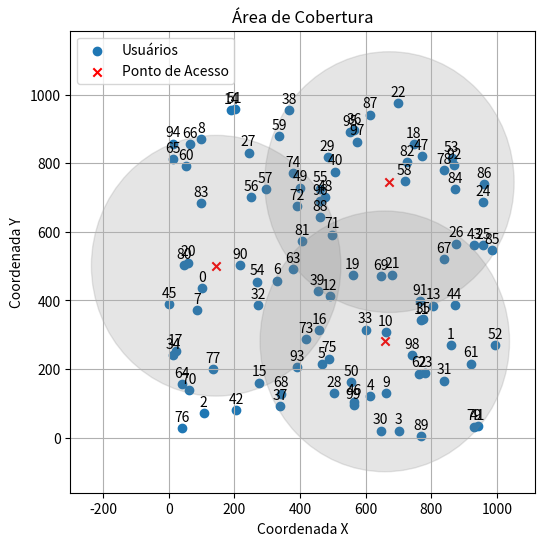

Write the Python code that produced this figure.
import numpy as np
import matplotlib.pyplot as plt
import math
import time

# Grava o tempo de início
start_time = time.time()

# Parâmetros do problema
num_users = 100
grid_size = 1000
#coverage_radius = 50  # Ajuste conforme necessário
#min_distance_between_points = 200  # Distância mínima entre pontos WiFi
#altura = 50
SNR_objetivo = 25

signal_power = -80
noise_power = 38  # Adicionamos uma potência de ruído constante para simplificar o exemplo
frequency = 2.4 #GHz - para um canal Wifi de 20MHz

# Gerar posições aleatórias para usuários
np.random.seed(42)
user_positions = np.random.randint(0, grid_size, size=(num_users, 2))
np.random.seed(None)

# Função para calcular o SNR
def calculate_snr(user_pos, wifi_pos, frequency, distance):
    #pathloss_sui = calculate_pathloss_sui(user_pos, wifi_pos, frequency, distance)
    pathloss_sui = calculate_pathloss_atg(user_pos, wifi_pos, distance)
    received_power = signal_power - pathloss_sui
    snr = received_power - noise_power

    return snr

# Função para calcular a distância entre dois pontos
def calculate_distance(point1, point2):
    return np.linalg.norm(point1 - point2) #calculo da distância euclidiana entre o usuario e o uav


# Função para calcular o path loss usando o modelo SUI
def calculate_pathloss_sui(user_pos, wifi_pos, frequency, d):
    # Parâmetros do modelo SUI
    alpha = 4.0  # Expoente do caminho (path) - relacionado ao ambiente urbano
    beta_user = 0.0065 * 50  # Atenuação devida à altura da antena do usuário (50 metros)
    beta_bs = 0  # Atenuação devida à altura da antena da estação base
    gamma = 0  # Constante

    # Cálculo do path loss usando o modelo SUI
    delta_f = 20 * math.log10(frequency) + 20 * math.log10(d) + 20 * math.log10(4 * math.pi / 3e8) - 147.55
    pathloss = delta_f + 10 * alpha * math.log10(d) + beta_user - beta_bs - gamma

    return pathloss

def calculate_pathloss_atg(user_pos, wifi_pos, D):
    white_noise = 7.4e-13
    # Interefência gerada por outras células
    interference = 0
    frequency = 2.5
    I = 0  # Interferencia gerada por outras células
    receiving_antenna_height = 1.6  # Altura da antena receptora em metros
    base_station_height = 50  # Altura da EstaçãoBase  # Altura da estação base
    f = 2.4  # S.F / 1e9
    env = 2

    ax = [15, 11, 5, 5]
    bx = [.16, .18, .3, .3]
    a = ax[env]
    b = bx[env]
    # ====antenna loss=====================
    A = 1  # to calculate with, A=0 to calculate without antenna loss
    # =========max antenna gain=============%
    Go = 2.4  # 2.15
    # =============antenna 3db bandwidth=======%
    seta_3db = 20  # 76
    # ==reflection loss===================%
    L_r = .3

    # antigo
    WN = 7.4e-13  # Ruído Branco (CORRIGIR)
    D0 = 100  # Distância Referência
    Sv = 9.4  # 8.2 to 10.6 dB
    E = 16  # Equalizado

    #pathloss = math.atan((base_station_height - base_station_height) / D)
    seta = math.atan((base_station_height - receiving_antenna_height) / D)

    pathloss = (-147.5 + 20 * math.log10(f) + 20 * math.log10(D) - 20 * math.log10(math.cos(math.pi / 180 * seta))) \
           - A * (2 * Go - (12 * ((seta) / seta_3db) ** 2) - (12 * ((seta) / seta_3db) ** 2)) \
 \
           + 20 * math.log10(
        (10 ** ((-68.8 + 10 * math.log10(f) + 10 * math.log10(base_station_height - receiving_antenna_height) \
                 + 20 * math.log10(math.cos(math.pi * seta / 180)) - 10 * math.log10(
                    1 + math.sqrt(2) / (L_r ** 2))) / 20) * (1 - (1 / (a * math.exp(-b * (seta - a)) + 1)))) \
        + (1 * (1 / (a * math.exp(-b * (seta - a)) + 1))))
    rp=23
    Pw = 10 ** ((rp - pathloss) / 10) / 1000

    Pdbm = -(10 * math.log10(1000 * Pw))

    return Pdbm

# Função de aptidão
def fitness(wifi_positions, user_positions, SNR_Obj):
    total_users_connected = 0
    connected_users = set()

    for user_pos in user_positions:
        max_snr = float('-inf')

        for wifi_pos in wifi_positions:
            distance = calculate_distance(user_pos, wifi_pos)
            snr = calculate_snr(user_pos, wifi_pos, frequency, distance)

            if snr > SNR_Obj:
                connected_users.add(tuple(user_pos))
                break

    total_users_connected = len(connected_users)
    return total_users_connected, len(wifi_positions), snr

def max_coverage_distance(wifi_pos):
    # Iniciar com uma distância de teste e ajustar para encontrar o SNR = SNR_Objetivo
    test_distance = 1  # Começa com 1 metro
    while True:
        snr = calculate_snr(wifi_pos, wifi_pos, frequency, test_distance)
        if snr < SNR_objetivo:
            break
        test_distance += 1  # Incrementa a distância de teste até que o SNR caia abaixo do SNR_Objetivo

    return test_distance

# Função para inicializar as partículas
def initialize_particles(num_particles, space_boundaries, num_dimensions):
    particles = np.random.uniform(low=space_boundaries[0], high=space_boundaries[1],
                                  size=(num_particles, num_dimensions)) #aqui altera a quant uavs dk."...,num_dimensions)" indica que cada particula tem x dimensões, ou seja, cada partícula é representada por um vetor de x valores, que são x/2 posições (x,y)
    return particles

# Função de atualização da velocidade
def update_velocity(particle, velocity, personal_best, global_best, inertia_weight, cognitive_weight, social_weight):
    inertia_term = inertia_weight * velocity
    cognitive_term = cognitive_weight * np.random.rand() * (personal_best - particle)
    social_term = social_weight * np.random.rand() * (global_best - particle)
    new_velocity = inertia_term + cognitive_term + social_term
    return new_velocity


# Função de atualização da posição
def update_position(particle, velocity, space_boundaries):
    new_position = particle + velocity
    # Garantir que as novas posições estejam dentro dos limites do espaço
    new_position = np.clip(new_position, space_boundaries[0], space_boundaries[1])
    return new_position

# Parâmetros do PSO
num_particles = 100
max_iterations = 10
space_boundaries = (0, grid_size)  # Limites do espaço bidimensional
num_dimensions = 6  # Iniciando com x dimensões (x/2 pontos de acesso)


while True:
    # Inicialização das partículas e velocidades
    particles = initialize_particles(num_particles, space_boundaries, num_dimensions)
    particles_velocity = np.zeros_like(particles)  # Inicialização das velocidades das partículas
    # Inicialização dos melhores resultados pessoais e globais
    personal_best_positions = particles.copy()
    personal_best_fitness = np.zeros(num_particles)
    global_best_position = np.zeros(10)
    global_best_fitness = -np.inf

    # Lista para armazenar a evolução do fitness
    fitness_evolution = []

    # Algoritmo PSO
    start_time_pso = time.time()

    for iteration in range(max_iterations):
        for i in range(num_particles):
            # Avaliação da função de fitness para cada partícula
            wifi_positions = particles[i].reshape(-1, 2)
            # Calculo de cobertura de sinal
            total_users_connected, num_wifi_points, SNR_user = fitness(wifi_positions, user_positions,SNR_objetivo)
            fitness_score = total_users_connected

            # Atualização do melhor pessoal
            if fitness_score > personal_best_fitness[i]:
                personal_best_fitness[i] = fitness_score
                personal_best_positions[i] = particles[i].copy()

            # Atualização do melhor global
            if fitness_score > global_best_fitness:
                global_best_fitness = fitness_score
                global_best_position = particles[i].copy()

            # Atualização da velocidade e posição da partícula
            inertia_weight = 0.5
            cognitive_weight = 0.5
            social_weight = 0.8

            new_velocity = update_velocity(
                particles[i], particles_velocity[i], personal_best_positions[i], global_best_position,
                inertia_weight, cognitive_weight, social_weight)
            particles[i] = update_position(particles[i], new_velocity, space_boundaries)
        
        # Armazenar o fitness atual na lista de evolução
        fitness_evolution.append(global_best_fitness)

    end_time_pso = time.time()
    total_time_pso = end_time_pso - start_time_pso

    print(f"Qtd. UAV: {num_dimensions/2}, Usuários Conectados: {global_best_fitness}")
    print("Tempo de execução PSO: {:.2f} segundos".format(total_time_pso))

    #if global_best_fitness >= num_users:
    break  # Finaliza se atingir o fitness desejado
    
    #num_dimensions += 2  # Aumenta em 2 as dimensões para cada iteração, ou seja, incrementa 1 uav

# Resultado final
print("Melhor posição dos pontos de acesso:", global_best_position)
print("Fitness máximo alcançado:", global_best_fitness)

end_time = time.time()
total_time = end_time - start_time

print("Tempo total de execução: {:.2f} segundos".format(total_time))

# Plotar o resultado com o raio de cobertura real
plt.figure(figsize=(6, 6))
plt.scatter(user_positions[:, 0], user_positions[:, 1], marker='o', label='Usuários')

# Adicionar numeração para usuários
for i, pos in enumerate(user_positions):
    plt.annotate(str(i), (pos[0], pos[1]), textcoords="offset points", xytext=(0,5), ha='center')

best_wifi_positions = global_best_position.reshape(-1, 2)  # Usando a posição que foi resultado do PSO 
for i, wifi_pos in enumerate(best_wifi_positions):
    plt.scatter(wifi_pos[0], wifi_pos[1], marker='x', color='red', label='Ponto de Acesso' if i == 0 else "")
    coverage_circle = plt.Circle(wifi_pos, max_coverage_distance(wifi_pos), color='gray', alpha=0.2)    
    plt.gca().add_patch(coverage_circle)
    
plt.title('Área de Cobertura')
plt.xlabel('Coordenada X')
plt.ylabel('Coordenada Y')
plt.legend()
plt.grid(True)
plt.show()